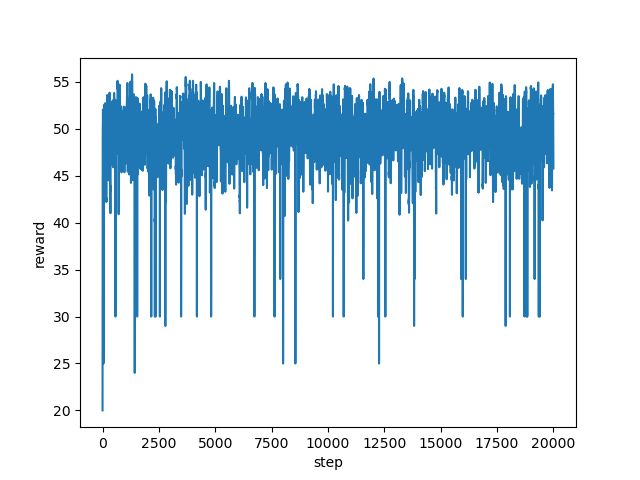

The file beside this chart, header and first rows:
step, reward
0, 20.0
1, 33.0
2, 45.98
3, 46.3
4, 47.16
5, 47.73
6, 48.14
7, 49.07
8, 49.25
9, 49.95
10, 50.13
11, 50.66
12, 50.74
13, 50.99
14, 50.54
15, 51.4
16, 51.85
17, 52.05
18, 51.78
19, 51.89
20, 51.95
21, 51.8
22, 51.79
23, 51.42
24, 51.27
25, 51.32
26, 50.18
27, 49.76
28, 49.58
29, 50.3
30, 49.72
31, 49.1
32, 48.68
33, 48.69
34, 47.81
35, 47.77
36, 47.44
37, 47.59
38, 47.22
39, 47.06
40, 46.65
41, 25.0
42, 29.0
43, 35.0
44, 47.57
45, 47.68
46, 48.55
47, 49.39
48, 49.72
49, 50
50, 50.69
51, 50.69
52, 50.56
53, 50.88
54, 51.18
55, 51.1
56, 51.09
57, 51.4
58, 51.46
59, 51.1
... 19,940 more rows
